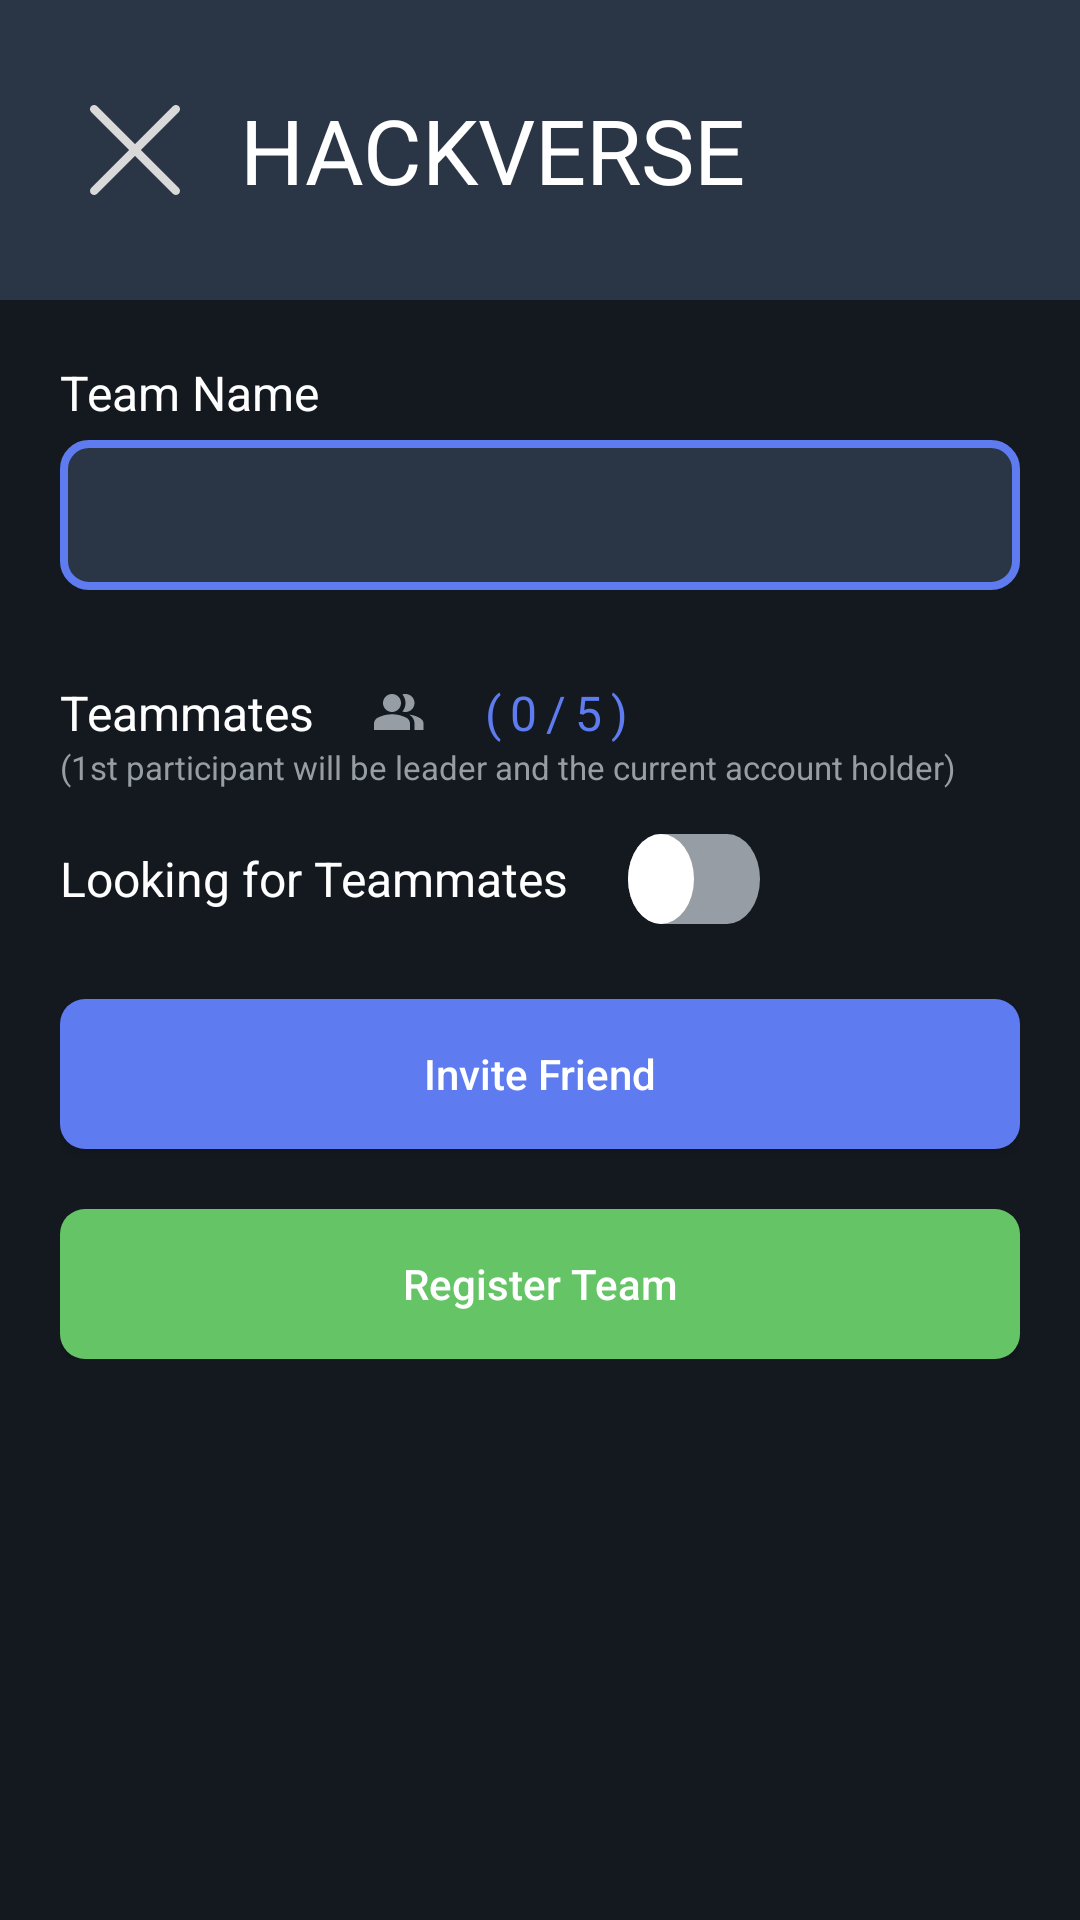

Layout XML and referenced resources for this Android screen:
<!-- AndroidManifest.xml: application theme Theme.HackVerse -->
<!-- res/layout/activity_frmdregistration.xml -->
<?xml version="1.0" encoding="utf-8"?>
<androidx.constraintlayout.widget.ConstraintLayout
    xmlns:android="http://schemas.android.com/apk/res/android"
    xmlns:app="http://schemas.android.com/apk/res-auto"
    xmlns:tools="http://schemas.android.com/tools"
    android:id="@+id/main"
    android:layout_width="match_parent"
    android:layout_height="match_parent"
    android:background="@color/dark"
    tools:context=".Registration">


    <LinearLayout
        android:layout_width="match_parent"
        android:layout_height="match_parent"
        android:background="@color/dark"
        android:orientation="vertical"
        >

        <LinearLayout
            android:layout_width="match_parent"
            android:layout_height="100dp"
            android:orientation="horizontal"
            android:gravity="center_vertical"
            android:background="#2A3546"
            >
            <ImageView
                android:clickable="true"
                android:focusable="true"
                android:id="@+id/btncloseregistration"
                android:layout_width="30dp"
                android:layout_height="30dp"
                android:layout_marginLeft="30dp"
                android:src="@drawable/close"
                />

            <TextView
                android:id="@+id/txtEventName"
                android:layout_width="wrap_content"
                android:layout_height="wrap_content"
                android:text="HACKVERSE"
                android:textColor="#FFFFFF"
                android:textSize="30sp"
                android:layout_marginLeft="20dp"
                />
        </LinearLayout>


        <androidx.core.widget.NestedScrollView
            android:layout_width="match_parent"
            android:layout_height="wrap_content"
            app:layout_behavior="com.google.android.material.appbar.AppBarLayout$ScrollingViewBehaviour">
        <LinearLayout
            android:layout_width="match_parent"
            android:layout_height="wrap_content"
            android:orientation="vertical"
            android:layout_marginLeft="20dp"
            android:layout_marginRight="20dp"
            >

            <TextView
                android:layout_width="match_parent"
                android:layout_height="wrap_content"
                android:text="Team Name"
                android:textColor="#FFFFFF"
                android:textSize="16sp"
                android:layout_marginTop="20dp"
                />

            <EditText
                android:id="@+id/txtTeamName"
                android:layout_width="match_parent"
                android:layout_height="50dp"
                android:layout_marginTop="5dp"
                android:background="@drawable/pinidle"
                android:textColorHint="#FFFFFF"
                android:textColor="#FFFFFF"
                android:padding="10dp"
                android:gravity="center_vertical|left"
                />
            <TextView
                android:id="@+id/txtregistrationnotice"
                android:layout_width="wrap_content"
                android:layout_height="wrap_content"
                android:text="Team with the same name already exists for this event!"
                android:textSize="15sp"
                android:textColor="#EB7167"
                android:layout_marginTop="10dp"
                android:visibility="gone"
                />

            <LinearLayout
                android:layout_width="match_parent"
                android:layout_height="wrap_content"
                android:orientation="horizontal"
                android:layout_marginTop="30dp"
                android:gravity="center_vertical"
                >
                <TextView
                    android:layout_width="wrap_content"
                    android:layout_height="wrap_content"
                    android:text="Teammates"
                    android:textColor="#FFFFFF"
                    android:textSize="16sp"
                    />
                <ImageView
                    android:layout_width="wrap_content"
                    android:layout_height="wrap_content"
                    android:src="@drawable/groupico"
                    android:layout_marginLeft="20dp"
                    />
                <TextView
                    android:layout_width="wrap_content"
                    android:layout_height="wrap_content"
                    android:text="("
                    android:textColor="@color/lightblue"
                    android:layout_marginLeft="20dp"
                    android:textSize="16sp"
                    />
                <TextView
                    android:id="@+id/txtteamsize"
                    android:layout_width="wrap_content"
                    android:layout_height="wrap_content"
                    android:text="0"
                    android:textColor="@color/lightblue"
                    android:textSize="16sp"
                    android:layout_marginLeft="3dp"
                    />
                <TextView
                    android:layout_width="wrap_content"
                    android:layout_height="wrap_content"
                    android:text="/"
                    android:textColor="@color/lightblue"
                    android:layout_marginLeft="3dp"
                    android:textSize="16sp"
                    />
                <TextView
                    android:id="@+id/txtmaxteamsize"
                    android:layout_width="wrap_content"
                    android:layout_height="wrap_content"
                    android:text="5"
                    android:textColor="@color/lightblue"
                    android:textSize="16sp"
                    android:layout_marginLeft="3dp"
                    />
                <TextView
                    android:layout_width="wrap_content"
                    android:layout_height="wrap_content"
                    android:text=")"
                    android:textColor="@color/lightblue"
                    android:layout_marginLeft="3dp"
                    android:textSize="16sp"
                    />
            </LinearLayout>

            <TextView
                android:layout_width="wrap_content"
                android:layout_height="wrap_content"
                android:text="(1st participant will be leader and the current account holder)"
                android:textColor="#969DA4"
                android:textSize="11sp"
                />

            <LinearLayout
                android:layout_width="match_parent"
                android:layout_height="wrap_content"
                android:orientation="horizontal"
                android:layout_marginTop="10dp"
                android:gravity="center_vertical"
                >
                <TextView
                    android:layout_width="wrap_content"
                    android:layout_height="wrap_content"
                    android:text="Looking for Teammates"
                    android:textColor="#FFFFFF"
                    android:textSize="16sp"
                    />

                <Switch
                    android:id="@+id/swtch"
                    android:layout_width="wrap_content"
                    android:layout_height="wrap_content"
                    android:layout_marginLeft="20dp"
                    android:track="@drawable/switchtracker"
                    android:checked="false"
                    android:thumb="@drawable/switchthumb"
                    android:layout_marginTop="5dp"
                    android:layout_marginBottom="5dp"
                    />

            </LinearLayout>

            <androidx.recyclerview.widget.RecyclerView
                android:id="@+id/recvwTeammates"
                android:layout_width="match_parent"
                android:layout_height="wrap_content"
                android:layout_marginTop="20dp"
                android:visibility="gone"
                tools:listitem="@layout/recycleringroup_items"
                />

            <Button
                android:id="@+id/butInvite"
                android:layout_marginTop="20dp"
                android:layout_width="match_parent"
                android:layout_height="50dp"
                android:background="@drawable/btnlightblue"
                android:text="Invite Friend"
                android:textColor="#FFFFFF"
                android:textAllCaps="false"/>

            <Button
                android:id="@+id/btnRegisterTeam"
                android:layout_marginTop="20dp"
                android:layout_width="match_parent"
                android:layout_height="50dp"
                android:background="@drawable/btnlightgreen"
                android:text="Register Team"
                android:visibility="visible"
                android:textColor="#FFFFFF"
                android:textAllCaps="false"/>

        </LinearLayout>
        </androidx.core.widget.NestedScrollView>
    </LinearLayout>

</androidx.constraintlayout.widget.ConstraintLayout>
<!-- res/layout/recycleringroup_items.xml (included above) -->
<?xml version="1.0" encoding="utf-8"?>
<androidx.cardview.widget.CardView
    xmlns:android="http://schemas.android.com/apk/res/android"
    android:layout_width="match_parent"
    android:layout_height="wrap_content"
    xmlns:app="http://schemas.android.com/apk/res-auto"
    android:id="@+id/vwcard"
    app:cardUseCompatPadding="true"
    >

    <RelativeLayout
        android:id="@+id/teammembertagcardbody"
        android:layout_width="match_parent"
        android:layout_height="wrap_content"
        android:background="#F8D1D1"
        >
        <LinearLayout
            android:layout_width="match_parent"
            android:layout_height="wrap_content"
            android:orientation="horizontal"
            android:gravity="center_vertical">
            <RelativeLayout
                android:id="@+id/teammembertagcardtag"
                android:layout_width="10dp"
                android:layout_height="match_parent"
                android:background="#EB7167"/>
            <RelativeLayout
                android:layout_width="60dp"
                android:layout_height="60dp"
                android:layout_margin="10dp"
                android:background="@drawable/grouprecvwuserico"
                android:gravity="center"
                >
                <TextView
                    android:id="@+id/txtidentityiconcardG"
                    android:layout_width="wrap_content"
                    android:layout_height="wrap_content"
                    android:text="P"
                    android:textSize="30sp"
                    android:textColor="#2C4B7A"
                    />
            </RelativeLayout>

            <LinearLayout
                android:layout_width="wrap_content"
                android:layout_height="wrap_content"
                android:orientation="vertical"
                android:layout_marginLeft="10dp"
                android:layout_marginTop="10dp"
                android:layout_marginBottom="10dp"
                >
                <TextView
                    android:id="@+id/txtnamecardG"
                    android:layout_width="wrap_content"
                    android:layout_height="wrap_content"
                    android:text="Parth Paragkumar Shroff"
                    android:textSize="18sp"
                    android:textStyle="bold"
                    android:textColor="#000000"/>
                <TextView
                    android:id="@+id/txtusernamecardG"
                    android:layout_width="wrap_content"
                    android:layout_height="wrap_content"
                    android:layout_marginTop="5dp"
                    android:text="shroff12324"
                    android:textColor="#2D394C"
                    android:textSize="14sp"
                    />
                <TextView
                    android:id="@+id/txtuseremailcardG"
                    android:layout_width="wrap_content"
                    android:layout_height="wrap_content"
                    android:text="parthpshroff@gmail.com"
                    android:textColor="#2D394C"
                    android:textSize="14sp"
                    />
                <TextView
                    android:id="@+id/txtLeaderTag"
                    android:layout_width="wrap_content"
                    android:layout_height="wrap_content"
                    android:text="Leader"
                    android:textColor="#338D56"
                    android:textStyle="bold"
                    android:textSize="14sp"
                    android:visibility="gone"
                    />
            </LinearLayout>

        </LinearLayout>
    </RelativeLayout>

</androidx.cardview.widget.CardView>
<!-- resources referenced by this layout -->
<resources>
  <color name="dark">#141920</color>
  <color name="lightblue">#5E7BF0</color>
  <!-- drawable btnlightblue (drawable) -->
  <shape xmlns:android="http://schemas.android.com/apk/res/android"
      android:shape="rectangle">
  
      
      <solid android:color="#5E7BF0" />
  
      
      <corners android:radius="8.33dp" />
  
  </shape>
  <!-- drawable btnlightgreen (drawable) -->
  <shape xmlns:android="http://schemas.android.com/apk/res/android"
      android:shape="rectangle">
  
      
      <solid android:color="#64C466" />
  
      
      <corners android:radius="8.333dp" />
  
      
      <padding
          android:left="0dp"
          android:top="0dp"
          android:right="0dp"
          android:bottom="0dp" />
  
  </shape>
  <!-- drawable grouprecvwuserico (drawable) -->
  <?xml version="1.0" encoding="utf-8"?>
  <shape xmlns:android="http://schemas.android.com/apk/res/android">
      <solid android:color="@color/white" /> 
      <corners android:radius="410.67dp" /> 
      <stroke android:color="#2C4B7A"
          android:width="3dp"/>
  
  </shape>
  <!-- drawable pinidle (drawable) -->
  <shape xmlns:android="http://schemas.android.com/apk/res/android"
      android:shape="rectangle">
  
      
      <solid android:color="#2A3546" />
  
      
      <corners android:radius="8.333dp" />
  
      
      <stroke
          android:width="2.67dp"
          android:color="#5E7BF0" />
  
  </shape>
  <!-- drawable switchthumb (drawable) -->
  <vector xmlns:android="http://schemas.android.com/apk/res/android"
      android:width="22dp"
      android:height="22dp"
      android:viewportWidth="22"
      android:viewportHeight="22">
    <path
        android:pathData="M11,0L11,0A11,11 0,0 1,22 11L22,11A11,11 0,0 1,11 22L11,22A11,11 0,0 1,0 11L0,11A11,11 0,0 1,11 0z"
        android:fillColor="#ffffff"/>
  </vector>
  <!-- drawable switchtracker (drawable) -->
  <?xml version="1.0" encoding="utf-8"?>
  <selector xmlns:android="http://schemas.android.com/apk/res/android">
      <item android:state_checked="true"
          android:state_enabled="false"
          android:drawable="@drawable/switchon"/>
      <item android:state_checked="false"
          android:state_enabled="false"
          android:drawable="@drawable/switchoff"/>
      <item android:state_checked="true"
          android:state_enabled="true"
          android:drawable="@drawable/switchon"/>
      <item android:state_checked="false"
          android:state_enabled="true"
          android:drawable="@drawable/switchoff"/>
  </selector>
  <style name="Theme.HackVerse" parent="Base.Theme.HackVerse" />
  <color name="white">#FFFFFFFF</color>
  <!-- drawable switchon (drawable) -->
  <vector xmlns:android="http://schemas.android.com/apk/res/android"
      android:width="60dp"
      android:height="30dp"
      android:viewportWidth="60"
      android:viewportHeight="30">
    <path
        android:pathData="M15,0L45,0A15,15 0,0 1,60 15L60,15A15,15 0,0 1,45 30L15,30A15,15 0,0 1,0 15L0,15A15,15 0,0 1,15 0z"
        android:fillColor="#5E7BF0"/>
  </vector>
  <!-- drawable switchoff (drawable) -->
  <vector xmlns:android="http://schemas.android.com/apk/res/android"
      android:width="60dp"
      android:height="30dp"
      android:viewportWidth="60"
      android:viewportHeight="30">
    <path
        android:pathData="M15,0L45,0A15,15 0,0 1,60 15L60,15A15,15 0,0 1,45 30L15,30A15,15 0,0 1,0 15L0,15A15,15 0,0 1,15 0z"
        android:fillColor="#969DA4"/>
  </vector>
  <style name="Base.Theme.HackVerse" parent="Theme.AppCompat.Light.NoActionBar">
          <item name="android:windowIsTranslucent">true</item>
          
          
      </style>
</resources>
